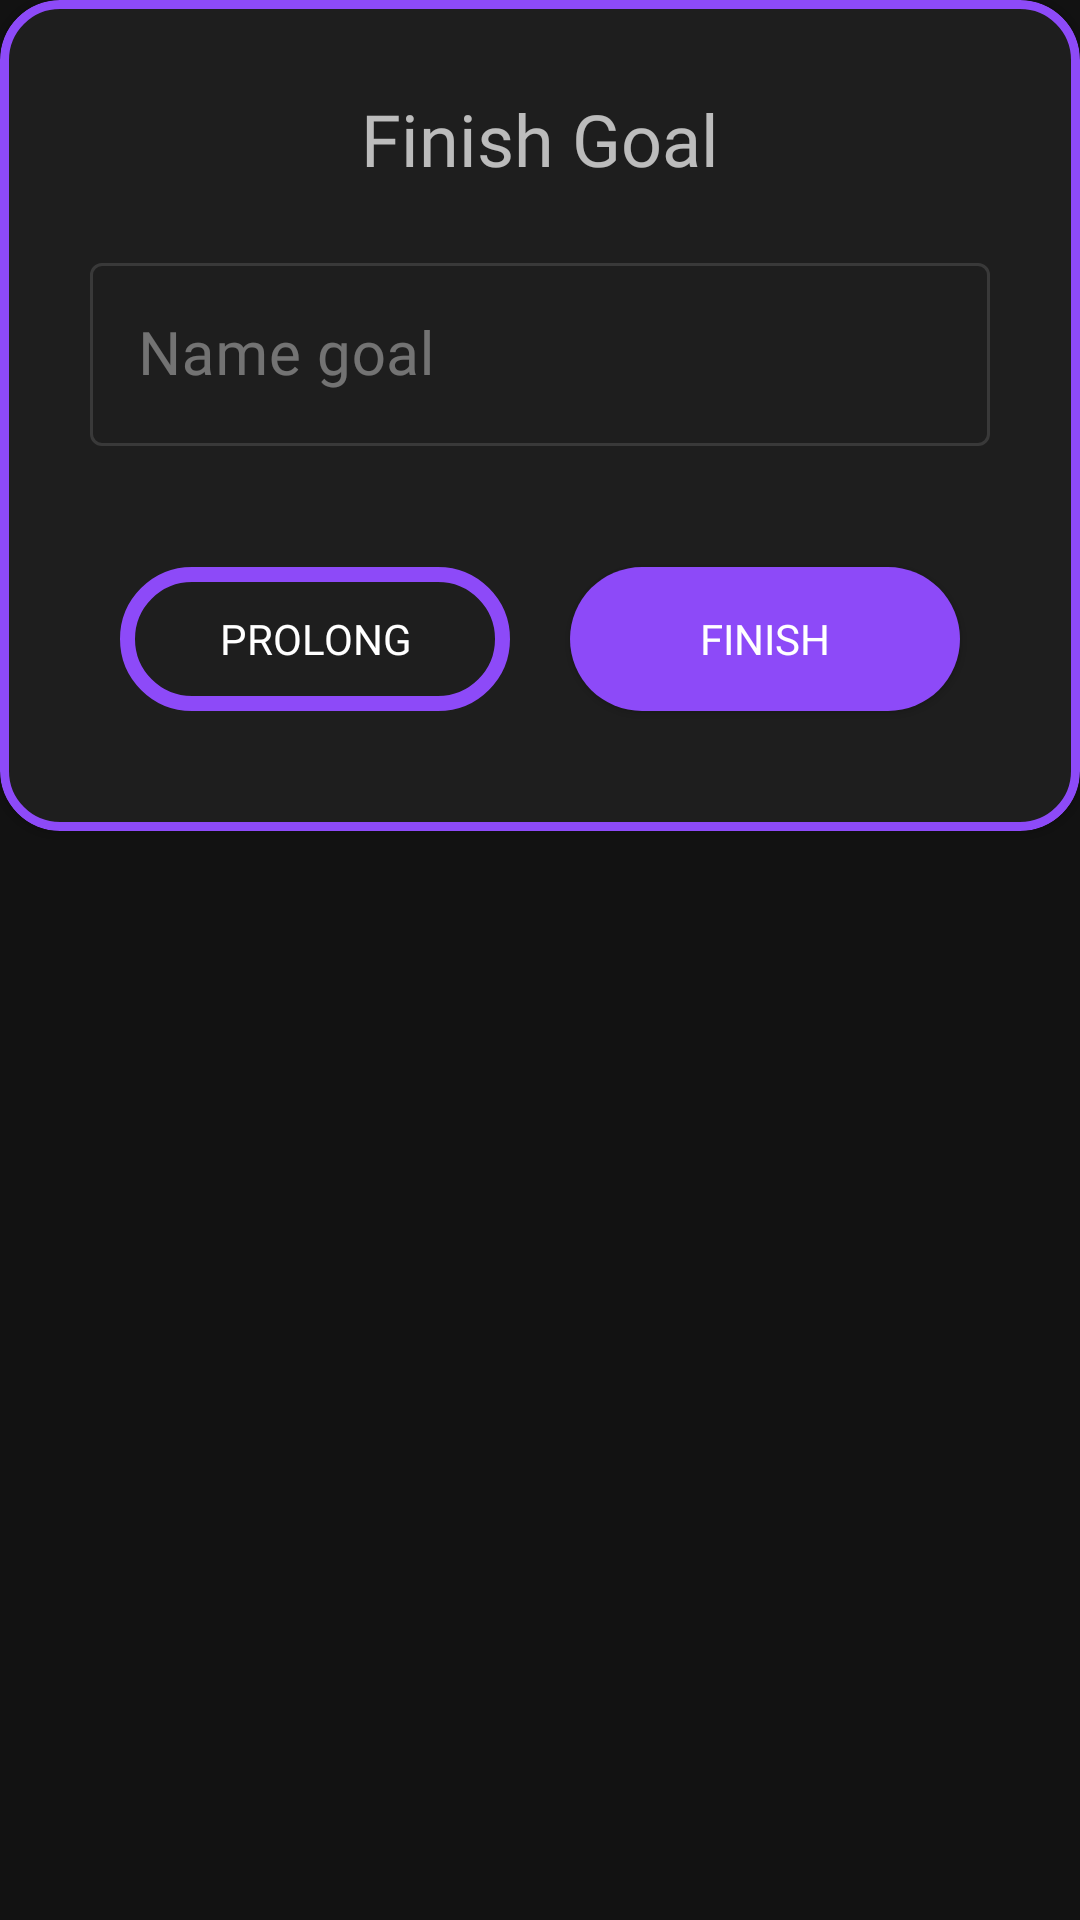

Layout XML and referenced resources for this Android screen:
<!-- AndroidManifest.xml: application theme Theme.HabitsTracker -->
<!-- res/layout/finish_goal.xml -->
<?xml version="1.0" encoding="utf-8"?>
<androidx.constraintlayout.widget.ConstraintLayout
    xmlns:android="http://schemas.android.com/apk/res/android"
    xmlns:app="http://schemas.android.com/apk/res-auto"
    android:layout_width="match_parent"
    android:layout_height="wrap_content"
    android:layout_gravity="center">

    <com.google.android.material.card.MaterialCardView
        android:layout_width="match_parent"
        android:layout_height="wrap_content"
        app:strokeColor="?attr/colorPrimary"
        app:strokeWidth="3dp"
        app:cardCornerRadius="20dp"
        app:layout_constraintEnd_toEndOf="parent"
        app:layout_constraintStart_toStartOf="parent"
        app:layout_constraintTop_toTopOf="parent">

            <LinearLayout
                android:layout_width="match_parent"
                android:layout_height="match_parent"
                android:layout_margin="30dp"
                android:orientation="vertical">

                <TextView
                    android:id="@+id/textView9"
                    style="@style/MyText"
                    android:layout_width="wrap_content"
                    android:layout_height="wrap_content"
                    android:layout_gravity="center"
                    android:text="@string/header_finish_goal"
                    android:textSize="24sp"
                    app:layout_constraintStart_toStartOf="parent"
                    app:layout_constraintTop_toTopOf="parent" />

                <com.google.android.material.textfield.TextInputLayout
                    android:id="@+id/NameGoal"
                    android:layout_width="match_parent"
                    android:layout_height="wrap_content"
                    android:layout_marginTop="20dp"
                    style="@style/Widget.MaterialComponents.TextInputLayout.OutlinedBox"
                    app:helperTextEnabled="true"
                    android:enabled="false"
                    app:errorEnabled="true"
                    android:hint="@string/hint_name_goal">

                    <com.google.android.material.textfield.TextInputEditText
                        android:id="@+id/NameGoalText"
                        style="@style/MyText"
                        android:layout_width="match_parent"
                        android:layout_height="wrap_content"
                        android:inputType="textShortMessage|text"
                        android:textSize="20sp" />
                </com.google.android.material.textfield.TextInputLayout>

                <com.google.android.material.textfield.TextInputLayout
                    android:id="@+id/Number"
                    style="@style/Widget.MaterialComponents.TextInputLayout.OutlinedBox"
                    android:layout_width="match_parent"
                    android:layout_height="wrap_content"
                    android:layout_marginTop="10dp"
                    android:layout_weight="2"
                    android:hint="@string/hint_days"
                    android:visibility="gone"
                    app:errorEnabled="true"
                    app:helperText="*required"
                    app:helperTextEnabled="true">

                    <com.google.android.material.textfield.TextInputEditText
                        android:id="@+id/NumberText"
                        style="@style/MyText"
                        android:layout_width="match_parent"
                        android:layout_height="wrap_content"
                        android:inputType="number"
                        android:textSize="20sp" />
                </com.google.android.material.textfield.TextInputLayout>

                <LinearLayout
                    android:id="@+id/Linear2"
                    android:layout_width="match_parent"
                    android:layout_height="wrap_content"
                    android:gravity="center"
                    android:orientation="horizontal"
                    app:layout_constraintEnd_toEndOf="parent"
                    app:layout_constraintStart_toStartOf="parent"
                    app:layout_constraintTop_toTopOf="parent"
                    android:layout_marginTop="10dp">

                    <Button
                        android:id="@+id/ButtonContinue"
                        android:layout_width="0dp"
                        android:layout_height="wrap_content"
                        android:layout_margin="10dp"
                        android:layout_weight="1"
                        android:background="@drawable/button_second"
                        android:fontFamily="@font/nunito_bold"
                        android:text="@string/button_prolong"
                        android:textSize="14sp"
                        android:visibility="visible" />

                    <Button
                        android:id="@+id/ButtonFinish"
                        android:layout_width="0dp"
                        android:layout_height="wrap_content"
                        android:layout_margin="10dp"
                        android:layout_weight="1"
                        android:background="@drawable/button_continue"
                        android:fontFamily="@font/nunito_bold"
                        android:text="@string/button_finish"
                        android:textSize="14sp"
                        android:visibility="visible" />

                    <Button
                        android:id="@+id/ButtonProlong"
                        android:layout_width="0dp"
                        android:layout_height="wrap_content"
                        android:layout_margin="10dp"
                        android:layout_weight="1"
                        android:background="@drawable/button_continue"
                        android:fontFamily="@font/nunito_bold"
                        android:text="@string/button_prolong"
                        android:textSize="14sp"
                        android:visibility="gone" />
                </LinearLayout>
            </LinearLayout>

    </com.google.android.material.card.MaterialCardView>
</androidx.constraintlayout.widget.ConstraintLayout>
<!-- resources referenced by this layout -->
<resources>
  <!-- drawable button_continue (drawable) -->
  <?xml version="1.0" encoding="utf-8"?>
  <selector xmlns:android="http://schemas.android.com/apk/res/android">
  <item>
      <shape android:shape="rectangle">
          <solid android:color="@color/purple_my"/>
          <corners android:radius="50dp"/>
      </shape>
  </item>
  </selector>
  <!-- drawable button_second (drawable) -->
  <?xml version="1.0" encoding="utf-8"?>
  <selector xmlns:android="http://schemas.android.com/apk/res/android">
      <item>
          <shape android:shape="rectangle">
              <solid android:color="?attr/backgroundColor"/>
              <stroke android:color="?attr/colorPrimary" android:width="5dp"/>
              <corners android:radius="50dp"/>
          </shape>
      </item>
  </selector>
  <string name="button_finish">Finish</string>
  <string name="button_prolong">Prolong</string>
  <string name="header_finish_goal">Finish Goal</string>
  <string name="hint_days">Days</string>
  <string name="hint_name_goal">Name goal</string>
  <style name="MyText" parent="TextAppearance.AppCompat">
          <item name="android:textColor">?attr/textFillColor</item>
          <item name="android:fontFamily">@font/nunito_regular</item>
      </style>
  <style name="Theme.HabitsTracker" parent="Theme.MaterialComponents.NoActionBar">
  
          <item name="colorPrimary">@color/purple_my</item>
          <item name="colorOnPrimary">@color/white</item>
          <item name="colorPrimaryDark">@color/purple_dark</item>
  
          <item name="colorSecondary">@color/purple_light</item>
          <item name="colorOnSecondary">@color/white</item>
          <item name="colorAccent">@color/purple_my</item>
  
          <item name="colorSecondaryVariant">@color/purple_light</item>
  
          <item name="colorSurface">#343A40</item>
  
          <item name="textFillColor">@color/black</item>
          <item name="colorContainer">@color/white</item>
  
          <item name="android:statusBarColor">#343A40</item>
          <item name="backgroundColor">@color/light_background</item>
          <item name="android:windowBackground">@color/white</item>
  
      </style>
  <color name="purple_my">#8D4AF8</color>
  <color name="white">#FFFFFFFF</color>
  <color name="black">#FF000000</color>
</resources>
